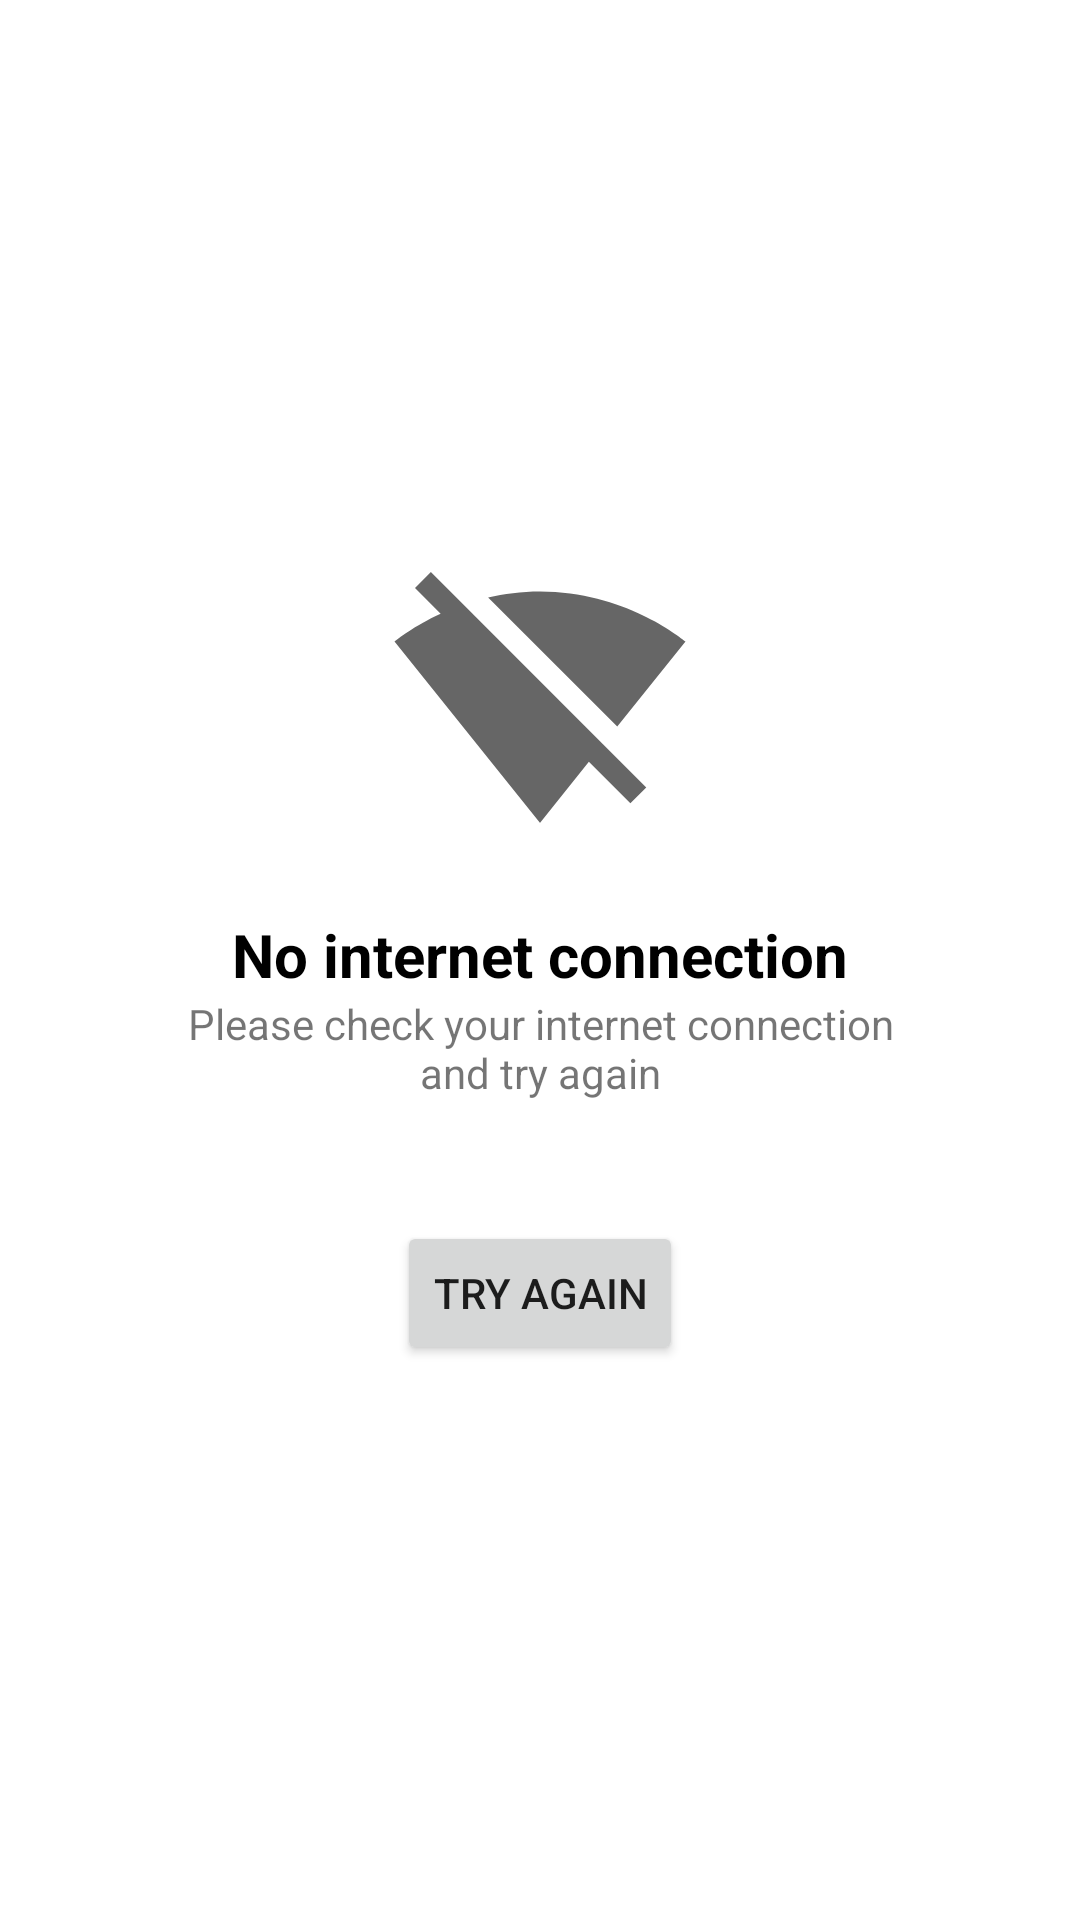

Layout XML and referenced resources for this Android screen:
<!-- AndroidManifest.xml: application theme Theme.ChallengeMobileNativo -->
<!-- res/layout/layout_fail_connection.xml -->
<?xml version="1.0" encoding="utf-8"?>
<androidx.constraintlayout.widget.ConstraintLayout xmlns:android="http://schemas.android.com/apk/res/android"
    android:layout_width="match_parent"
    android:layout_height="match_parent"
    android:layout_gravity="center">

    <LinearLayout
        android:layout_width="match_parent"
        android:layout_height="match_parent"
        android:gravity="center"
        android:orientation="vertical"
        android:layout_margin="50dp"
        android:layout_gravity="center">

        <ImageView
            android:layout_width="wrap_content"
            android:layout_height="wrap_content"
            android:background="@drawable/ic_signal_wifi_off"
            android:layout_marginBottom="20dp"
            android:layout_marginTop="50dp"/>

        <TextView
            android:layout_width="match_parent"
            android:layout_height="wrap_content"
            android:text="No internet connection"
            android:textAlignment="center"
            android:textColor="@color/black"
            android:textStyle="bold"
            android:textSize="20sp"/>

        <TextView
            android:layout_width="match_parent"
            android:layout_height="wrap_content"
            android:text="Please check your internet connection and try again"
            android:textAlignment="center"
            android:layout_marginBottom="20dp"/>

        <Button
            android:id="@+id/btnTryAgain"
            android:layout_width="wrap_content"
            android:layout_height="wrap_content"
            android:text="Try again"
            android:layout_marginTop="20dp"
            android:layout_marginBottom="50dp"/>

    </LinearLayout>

</androidx.constraintlayout.widget.ConstraintLayout>
<!-- resources referenced by this layout -->
<resources>
  <!-- drawable ic_signal_wifi_off (drawable) -->
  <vector android:height="100dp" android:tint="?attr/colorControlNormal"
      android:viewportHeight="24" android:viewportWidth="24"
      android:width="100dp" xmlns:android="http://schemas.android.com/apk/res/android">
      <path android:fillColor="@android:color/white" android:pathData="M23.64,7c-0.45,-0.34 -4.93,-4 -11.64,-4 -1.5,0 -2.89,0.19 -4.15,0.48L18.18,13.8 23.64,7zM17.04,15.22L3.27,1.44 2,2.72l2.05,2.06C1.91,5.76 0.59,6.82 0.36,7l11.63,14.49 0.01,0.01 0.01,-0.01 3.9,-4.86 3.32,3.32 1.27,-1.27 -3.46,-3.46z"/>
  </vector>
  <style name="Theme.ChallengeMobileNativo" parent="Theme.MaterialComponents.DayNight.DarkActionBar">
          
          <item name="colorPrimary">@color/purple_500</item>
          <item name="colorPrimaryVariant">@color/purple_700</item>
          <item name="colorOnPrimary">@color/white</item>
          
          <item name="colorSecondary">@color/teal_200</item>
          <item name="colorSecondaryVariant">@color/teal_700</item>
          <item name="colorOnSecondary">@color/black</item>
          
          <item name="android:statusBarColor" tools:targetApi="l">?attr/colorPrimaryVariant</item>
          
      </style>
  <!-- not gathered from this repository: default colours our renderer supplied (Android Studio template values) -->
  <color name="purple_500">#FF6200EE</color>
  <color name="purple_700">#FF3700B3</color>
  <color name="teal_200">#FF03DAC5</color>
  <color name="teal_700">#FF018786</color>
  <color name="black">#FF000000</color>
  <color name="white">#FFFFFFFF</color>
</resources>
